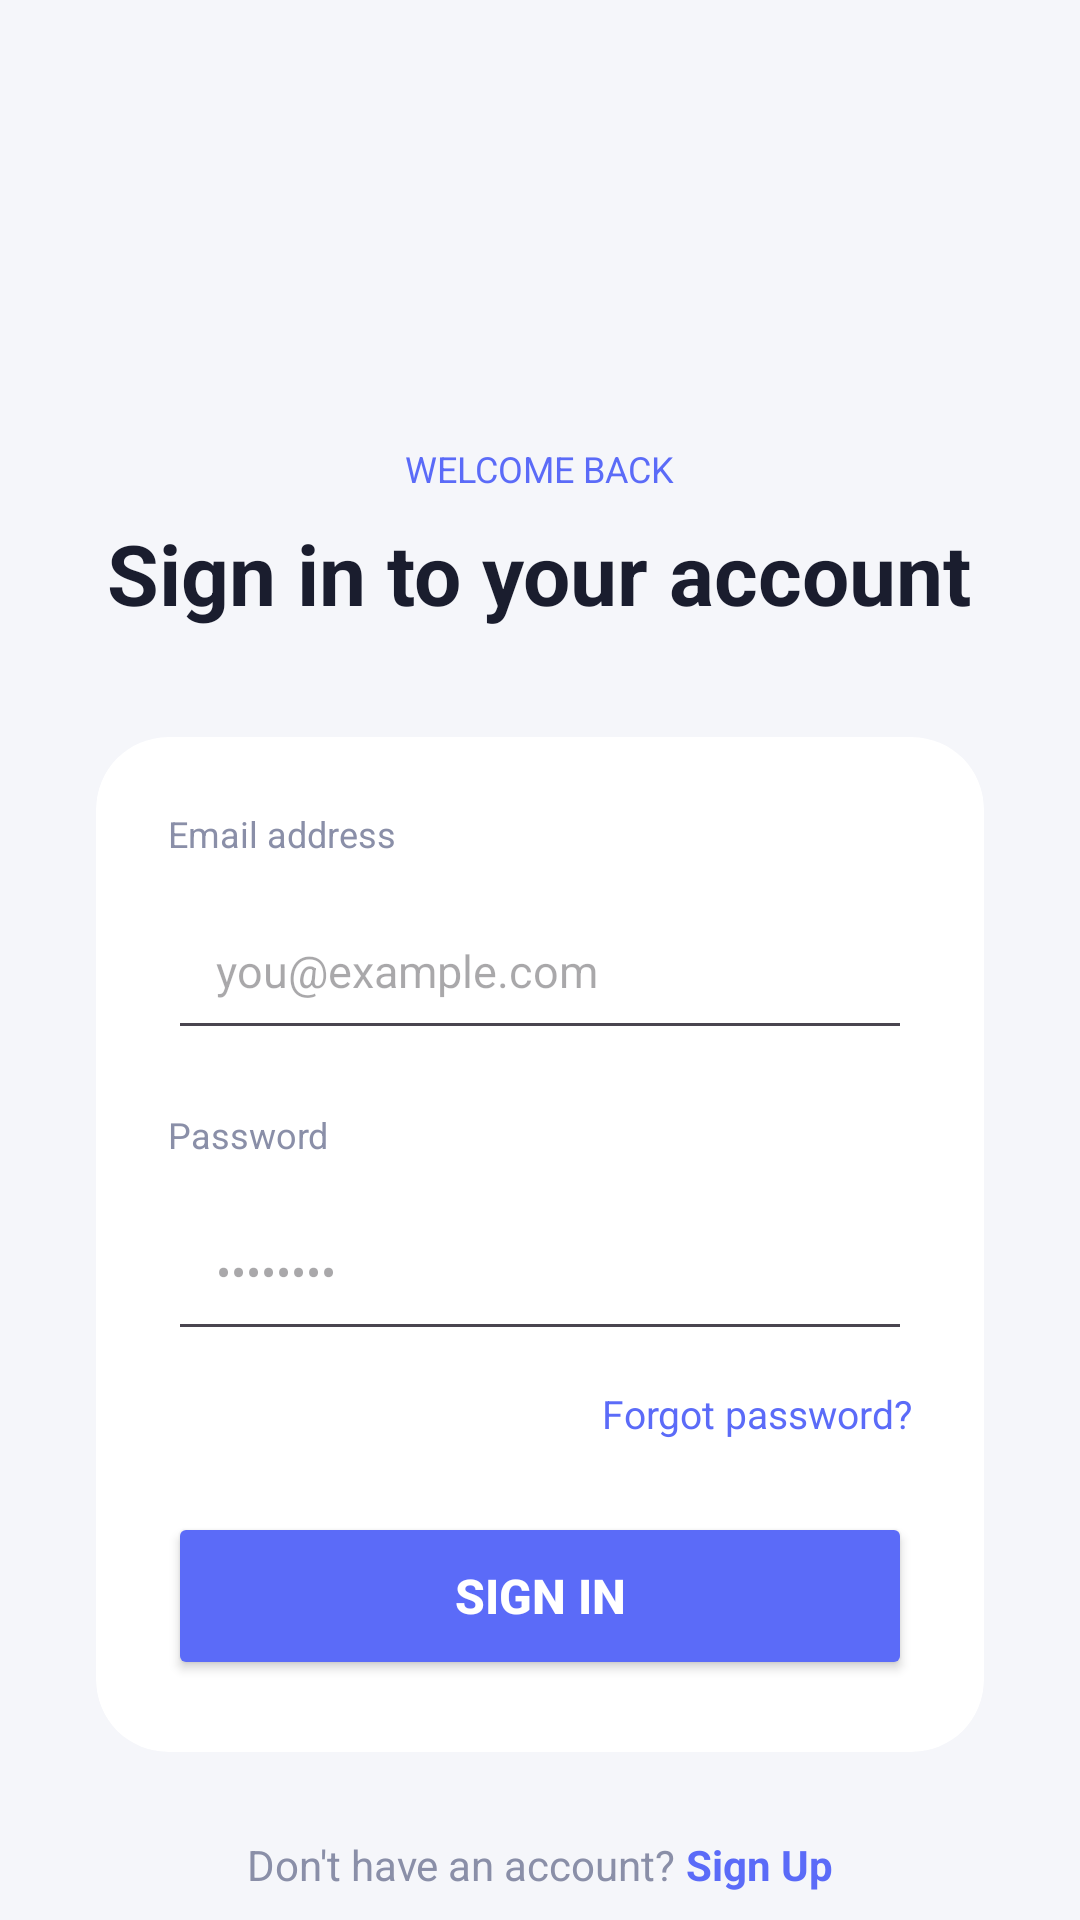

Here is an Android app screen rendered from its layout file. Give the layout XML and the strings, colors and styles it references.
<!-- AndroidManifest.xml: application theme Theme.LearnXcompile -->
<!-- res/layout/activity_main.xml -->
<?xml version="1.0" encoding="utf-8"?>
<ScrollView
    xmlns:android="http://schemas.android.com/apk/res/android"
    xmlns:app="http://schemas.android.com/apk/res-auto"
    android:id="@+id/main"
    android:layout_width="match_parent"
    android:layout_height="match_parent"
    android:background="#F5F6FA"
    android:fillViewport="true"
    android:scrollbars="none">

    <LinearLayout
        android:id="@+id/layoutLogin"
        android:layout_width="match_parent"
        android:layout_height="wrap_content"
        android:orientation="vertical"
        android:gravity="center_horizontal"
        android:paddingStart="32dp"
        android:paddingEnd="32dp"
        android:paddingTop="120dp"
        android:paddingBottom="40dp">
        <TextView
            android:layout_width="wrap_content"
            android:layout_height="wrap_content"
            android:text="WELCOME BACK"
            android:textSize="12sp"
            android:textColor="#5B6BF8"
            android:layout_marginTop="28dp" />

        
        <TextView
            android:layout_width="wrap_content"
            android:layout_height="wrap_content"
            android:text="Sign in to your account"
            android:textSize="28sp"
            android:textStyle="bold"
            android:textColor="#1A1D2E"
            android:gravity="center"
            android:layout_marginTop="8dp" />

        
        <androidx.cardview.widget.CardView
            android:layout_width="match_parent"
            android:layout_height="wrap_content"
            app:cardCornerRadius="24dp"
            app:cardElevation="0dp"
            app:cardBackgroundColor="#FFFFFF"
            android:layout_marginTop="36dp">

            <LinearLayout
                android:layout_width="match_parent"
                android:layout_height="wrap_content"
                android:orientation="vertical"
                android:padding="24dp">

                
                <TextView
                    android:layout_width="wrap_content"
                    android:layout_height="wrap_content"
                    android:text="Email address"
                    android:textSize="12sp"
                    android:textColor="#8A8FA8"
                    android:layout_marginBottom="8dp" />

                
                <EditText
                    android:id="@+id/etEmail"
                    android:layout_width="match_parent"
                    android:layout_height="56dp"
                    android:inputType="textEmailAddress"
                    android:hint="you@example.com"
                    android:textSize="15sp"
                    android:textColor="#1A1D2E"
                    android:paddingStart="16dp"
                    android:paddingEnd="16dp"
                    android:imeOptions="actionNext"
                    android:singleLine="true" />

                
                <TextView
                    android:layout_width="wrap_content"
                    android:layout_height="wrap_content"
                    android:text="Password"
                    android:textSize="12sp"
                    android:textColor="#8A8FA8"
                    android:layout_marginTop="20dp"
                    android:layout_marginBottom="8dp" />

                
                <EditText
                    android:id="@+id/etPassword"
                    android:layout_width="match_parent"
                    android:layout_height="56dp"
                    android:inputType="textPassword"
                    android:hint="••••••••"
                    android:textSize="15sp"
                    android:textColor="#1A1D2E"
                    android:paddingStart="16dp"
                    android:paddingEnd="16dp"
                    android:imeOptions="actionDone"
                    android:singleLine="true" />

                
                <TextView
                    android:id="@+id/tvForgotPassword"
                    android:layout_width="wrap_content"
                    android:layout_height="wrap_content"
                    android:text="Forgot password?"
                    android:textSize="13sp"
                    android:textColor="#5B6BF8"
                    android:layout_gravity="end"
                    android:layout_marginTop="12dp"
                    android:clickable="true"
                    android:focusable="true" />

                
                <Button
                    android:id="@+id/btnSignIn"
                    android:layout_width="match_parent"
                    android:layout_height="56dp"
                    android:text="Sign In"
                    android:textSize="16sp"
                    android:textStyle="bold"
                    android:textColor="#FFFFFF"
                    android:backgroundTint="#5B6BF8"
                    android:layout_marginTop="24dp" />

            </LinearLayout>
        </androidx.cardview.widget.CardView>

        
        <LinearLayout
            android:layout_width="wrap_content"
            android:layout_height="wrap_content"
            android:orientation="horizontal"
            android:layout_marginTop="28dp">

            <TextView
                android:layout_width="wrap_content"
                android:layout_height="wrap_content"
                android:text="Don't have an account? "
                android:textSize="14sp"
                android:textColor="#8A8FA8" />

            <TextView
                android:id="@+id/tvSignUp"
                android:layout_width="wrap_content"
                android:layout_height="wrap_content"
                android:text="Sign Up"
                android:textSize="14sp"
                android:textStyle="bold"
                android:textColor="#5B6BF8"
                android:clickable="true"
                android:focusable="true" />
        </LinearLayout>

    </LinearLayout>
</ScrollView>
<!-- resources referenced by this layout -->
<resources>
  <style name="Theme.LearnXcompile" parent="Base.Theme.LearnXcompile" />
  <style name="Base.Theme.LearnXcompile" parent="Theme.Material3.DayNight.NoActionBar">
          
          
      </style>
</resources>
